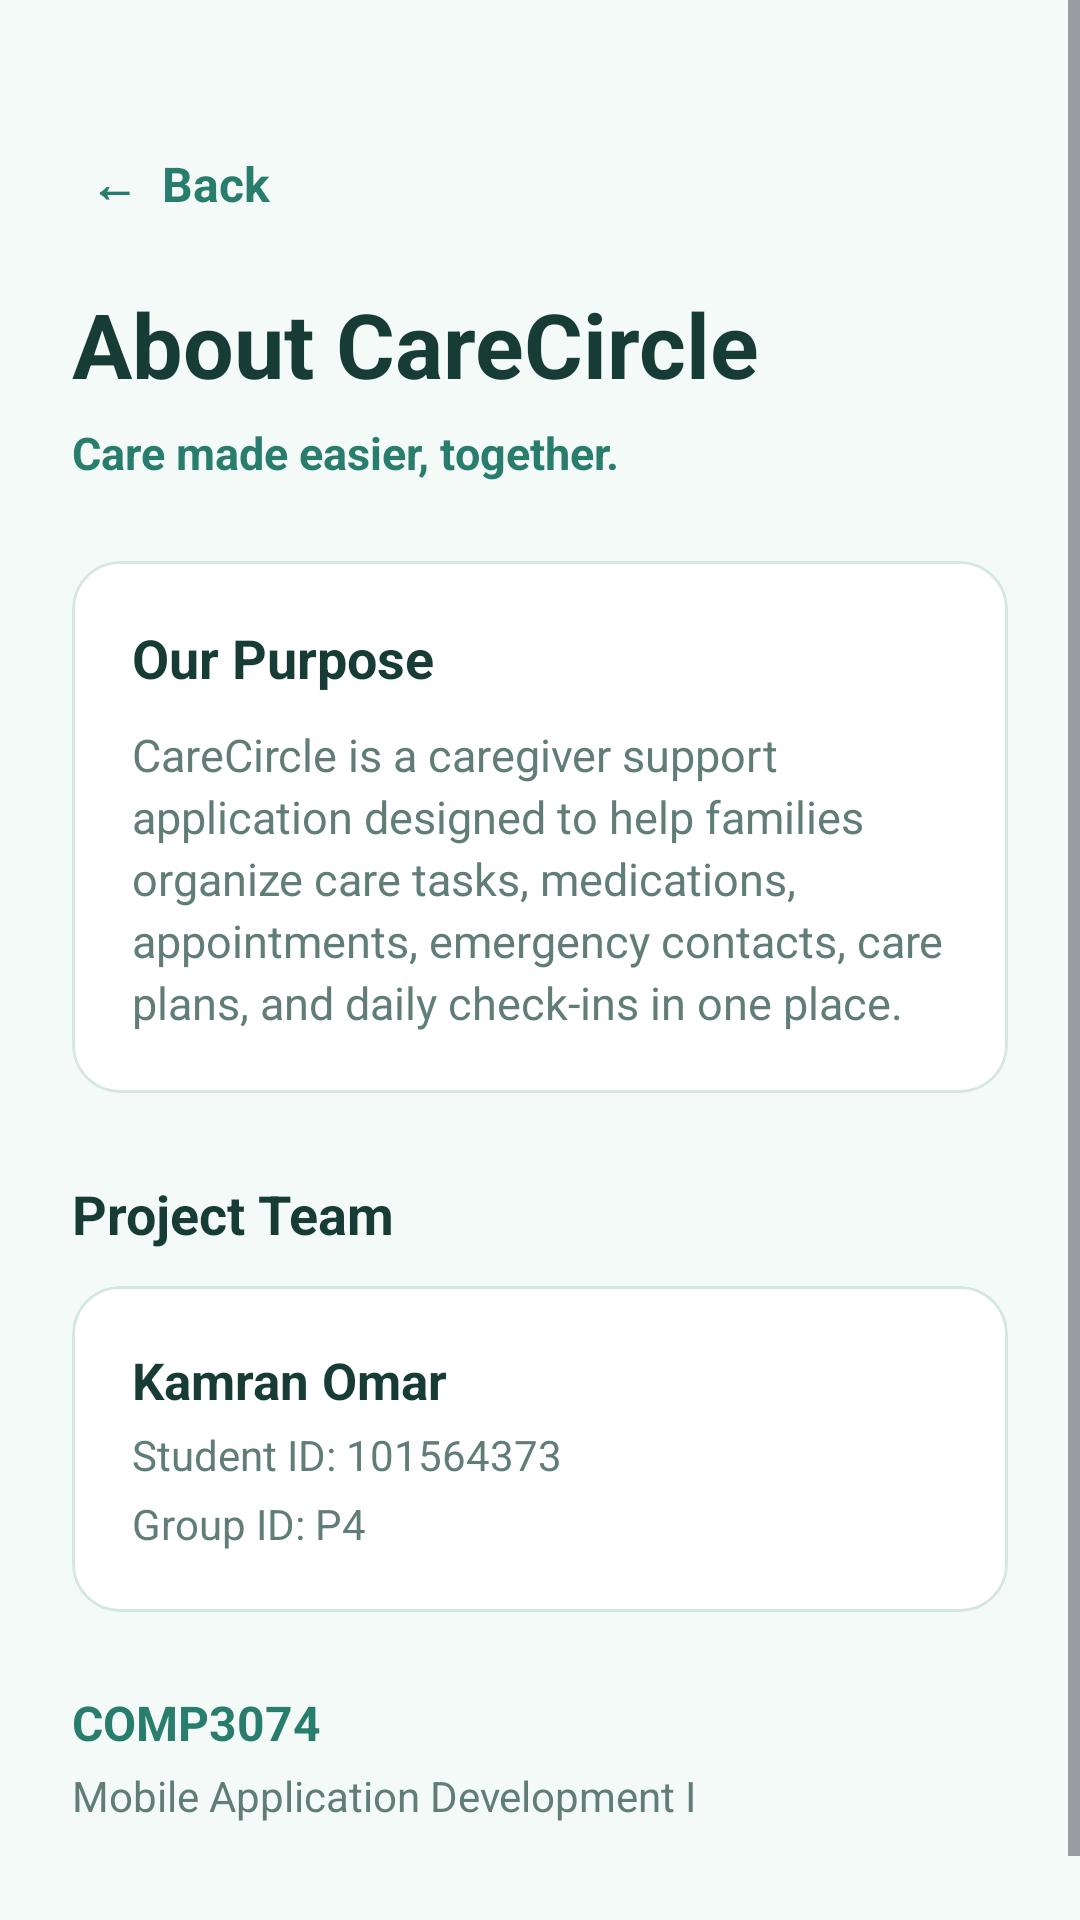

This screen was rendered from an Android layout file. Write that file and the resources it references.
<!-- AndroidManifest.xml: application theme Theme.CareCircle -->
<!-- res/layout/activity_about.xml -->
<?xml version="1.0" encoding="utf-8"?>
<ScrollView
    xmlns:android="http://schemas.android.com/apk/res/android"
    xmlns:app="http://schemas.android.com/apk/res-auto"
    android:layout_width="match_parent"
    android:layout_height="match_parent"
    android:background="#F4FAF8"
    android:fillViewport="true">

    <LinearLayout
        android:layout_width="match_parent"
        android:layout_height="wrap_content"
        android:orientation="vertical"
        android:padding="24dp">

        
        <TextView
            android:id="@+id/btnBack"
            android:layout_width="wrap_content"
            android:layout_height="wrap_content"
            android:layout_marginTop="20dp"
            android:padding="6dp"
            android:text="←  Back"
            android:textColor="#287D6C"
            android:textSize="16sp"
            android:textStyle="bold" />

        
        <TextView
            android:layout_width="wrap_content"
            android:layout_height="wrap_content"
            android:layout_marginTop="16dp"
            android:text="About CareCircle"
            android:textColor="#173B35"
            android:textSize="30sp"
            android:textStyle="bold" />

        
        <TextView
            android:layout_width="wrap_content"
            android:layout_height="wrap_content"
            android:layout_marginTop="6dp"
            android:text="Care made easier, together."
            android:textColor="#287D6C"
            android:textSize="15sp"
            android:textStyle="bold" />

        
        <com.google.android.material.card.MaterialCardView
            android:layout_width="match_parent"
            android:layout_height="wrap_content"
            android:layout_marginTop="26dp"
            app:cardBackgroundColor="#FFFFFF"
            app:cardCornerRadius="16dp"
            app:cardElevation="0dp"
            app:strokeColor="#D5E7E2"
            app:strokeWidth="1dp">

            <LinearLayout
                android:layout_width="match_parent"
                android:layout_height="wrap_content"
                android:orientation="vertical"
                android:padding="20dp">

                <TextView
                    android:layout_width="wrap_content"
                    android:layout_height="wrap_content"
                    android:text="Our Purpose"
                    android:textColor="#173B35"
                    android:textSize="18sp"
                    android:textStyle="bold" />

                <TextView
                    android:layout_width="match_parent"
                    android:layout_height="wrap_content"
                    android:layout_marginTop="10dp"
                    android:lineSpacingExtra="3dp"
                    android:text="CareCircle is a caregiver support application designed to help families organize care tasks, medications, appointments, emergency contacts, care plans, and daily check-ins in one place."
                    android:textColor="#607D78"
                    android:textSize="15sp" />

            </LinearLayout>

        </com.google.android.material.card.MaterialCardView>

        
        <TextView
            android:layout_width="wrap_content"
            android:layout_height="wrap_content"
            android:layout_marginTop="28dp"
            android:text="Project Team"
            android:textColor="#173B35"
            android:textSize="18sp"
            android:textStyle="bold" />

        
        <com.google.android.material.card.MaterialCardView
            android:layout_width="match_parent"
            android:layout_height="wrap_content"
            android:layout_marginTop="12dp"
            app:cardBackgroundColor="#FFFFFF"
            app:cardCornerRadius="16dp"
            app:cardElevation="0dp"
            app:strokeColor="#D5E7E2"
            app:strokeWidth="1dp">

            <LinearLayout
                android:layout_width="match_parent"
                android:layout_height="wrap_content"
                android:orientation="vertical"
                android:padding="20dp">

                <TextView
                    android:layout_width="wrap_content"
                    android:layout_height="wrap_content"
                    android:text="Kamran Omar"
                    android:textColor="#173B35"
                    android:textSize="17sp"
                    android:textStyle="bold" />

                <TextView
                    android:layout_width="wrap_content"
                    android:layout_height="wrap_content"
                    android:layout_marginTop="4dp"
                    android:text="Student ID: 101564373"
                    android:textColor="#607D78"
                    android:textSize="14sp" />

                <TextView
                    android:layout_width="wrap_content"
                    android:layout_height="wrap_content"
                    android:layout_marginTop="4dp"
                    android:text="Group ID: P4"
                    android:textColor="#607D78"
                    android:textSize="14sp" />

            </LinearLayout>

        </com.google.android.material.card.MaterialCardView>

        
        <TextView
            android:layout_width="wrap_content"
            android:layout_height="wrap_content"
            android:layout_marginTop="26dp"
            android:text="COMP3074"
            android:textColor="#287D6C"
            android:textSize="16sp"
            android:textStyle="bold" />

        <TextView
            android:layout_width="wrap_content"
            android:layout_height="wrap_content"
            android:layout_marginTop="4dp"
            android:layout_marginBottom="30dp"
            android:text="Mobile Application Development I"
            android:textColor="#607D78"
            android:textSize="14sp" />

    </LinearLayout>

</ScrollView>
<!-- resources referenced by this layout -->
<resources>
  <style name="Theme.CareCircle" parent="Base.Theme.CareCircle" />
  <style name="Base.Theme.CareCircle" parent="Theme.Material3.DayNight.NoActionBar">
          
          
      </style>
</resources>
